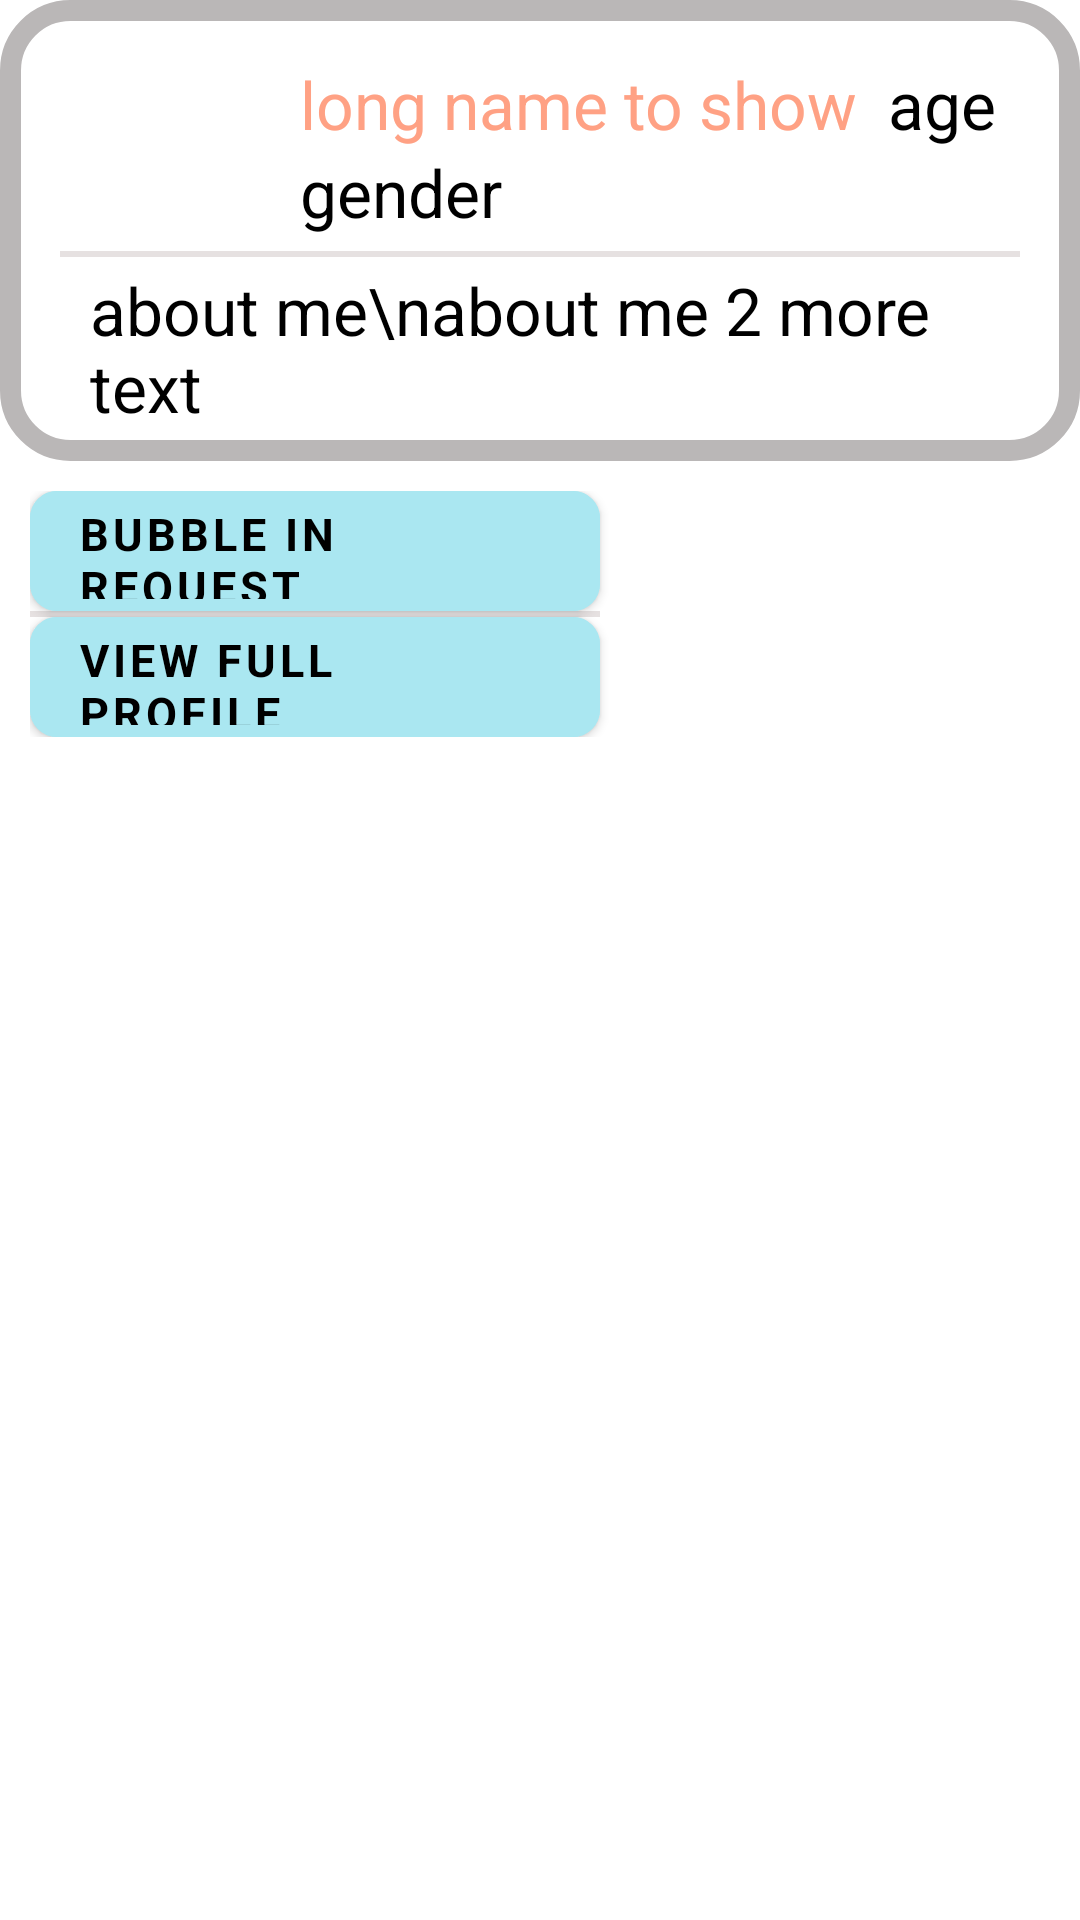

Android layout source for this screen:
<!-- AndroidManifest.xml: application theme Theme.TheBubble -->
<!-- res/layout/person_info_window.xml -->
<?xml version="1.0" encoding="utf-8"?>
<androidx.constraintlayout.widget.ConstraintLayout xmlns:android="http://schemas.android.com/apk/res/android"
    xmlns:app="http://schemas.android.com/apk/res-auto"
    android:layout_width="match_parent"
    android:layout_height="match_parent">

    <androidx.constraintlayout.widget.ConstraintLayout
        android:id="@+id/linearLayout1"
        android:layout_width="match_parent"
        android:layout_height="wrap_content"
        android:orientation="horizontal"
        app:layout_constraintEnd_toEndOf="parent"
        app:layout_constraintStart_toStartOf="parent"
        app:layout_constraintTop_toTopOf="parent"
        android:paddingBottom="10dp"
        android:paddingStart="10dp"
        android:paddingEnd="10dp"
        android:background="@drawable/person_popup_drawable">

        <androidx.cardview.widget.CardView
            android:id="@+id/cardView"
            android:layout_width="60dp"
            android:layout_height="60dp"
            app:cardCornerRadius="25dp"
            app:cardElevation="0dp"
            android:layout_marginStart="20dp"
            android:layout_marginTop="20dp"
            app:layout_constraintStart_toStartOf="parent"
            app:layout_constraintTop_toTopOf="parent">

            <ImageView
                android:id="@+id/profileImagePopupView"
                android:layout_width="60dp"
                android:layout_height="60dp"
                android:layout_gravity="center"
                android:src="@drawable/user_icon"/>
        </androidx.cardview.widget.CardView>

            <TextView
                android:id="@+id/fullNamePopupView"
                android:layout_width="wrap_content"
                android:layout_height="wrap_content"
                android:background="@null"
                android:text="long name to show"
                app:layout_constraintStart_toEndOf="@id/cardView"
                app:layout_constraintTop_toTopOf="@id/cardView"
                android:textColor="@color/gradient_peach"
                android:layout_marginStart="10dp"
                />

            <TextView
                android:id="@+id/agePopupView"
                android:layout_width="wrap_content"
                android:layout_height="wrap_content"
                android:background="@null"
                android:enabled="false"
                android:textColor="@color/black"
                app:layout_constraintTop_toTopOf="@id/cardView"
                app:layout_constraintStart_toEndOf="@id/fullNamePopupView"
                android:layout_marginStart="10dp"
                android:text="age"
                />


            <TextView
                android:id="@+id/genderPopupView"
                android:layout_width="wrap_content"
                android:layout_height="wrap_content"
                android:background="@null"
                android:enabled="false"
                android:textColor="@color/black"
                app:layout_constraintTop_toBottomOf="@id/fullNamePopupView"
                app:layout_constraintStart_toEndOf="@id/cardView"
                android:layout_marginStart="10dp"
                android:text="gender"
                />

        <TextView
            android:layout_width="match_parent"
            android:layout_height="2dp"
            app:layout_constraintTop_toBottomOf="@id/genderPopupView"
            android:background="@color/background_gray"
            android:layout_marginStart="10dp"
            android:layout_marginEnd="10dp"
            android:layout_marginTop="5dp"
            />

            <TextView
                android:id="@+id/aboutMePopupView"
                android:layout_width="match_parent"
                android:layout_height="wrap_content"
                android:background="@null"
                app:layout_constraintStart_toStartOf="@id/cardView"
                app:layout_constraintTop_toBottomOf="@id/genderPopupView"
                android:text="about me\nabout me 2 more text to show"
                android:maxLength="30"
                android:layout_marginStart="20dp"
                android:layout_marginTop="10dp"
                android:textColor="@color/black"
                />

    </androidx.constraintlayout.widget.ConstraintLayout>


    <LinearLayout
        android:layout_width="match_parent"
        android:layout_height="wrap_content"
        app:layout_constraintTop_toBottomOf="@id/linearLayout1"
        app:layout_constraintStart_toStartOf="@id/linearLayout1"
        android:layout_marginStart="10dp"
        android:layout_marginEnd="10dp"
        android:layout_marginTop="10dp"
        android:orientation="vertical"
        >


        <com.google.android.material.button.MaterialButton
            android:id="@+id/sendRequestButton"
            android:layout_width="190dp"
            android:layout_height="40dp"
            android:backgroundTint="@color/white_blue"
            android:background="@null"
            android:insetTop="0dp"
            android:insetBottom="0dp"
            android:text="Bubble in request"
            android:textAlignment="viewStart"
            android:textColor="@color/black"
            android:textSize="15sp"
            app:cornerRadius="9dp"
            android:textStyle="bold" />

        <TextView
            android:layout_width="190dp"
            android:layout_height="2dp"
            android:background="@color/background_gray"
            />
        <com.google.android.material.button.MaterialButton
            android:id="@+id/viewProfileButton"
            android:layout_width="190dp"
            android:layout_height="40dp"
            android:text="View Full Profile "
            android:textSize="15sp"
            android:insetTop="0dp"
            android:insetBottom="0dp"
            android:textColor="@color/black"
            android:backgroundTint="@color/white_blue"
            android:background="@null"
            android:textAlignment="viewStart"
            app:cornerRadius="9dp"
            android:textStyle="bold"

            />
    </LinearLayout>




</androidx.constraintlayout.widget.ConstraintLayout>
<!-- resources referenced by this layout -->
<resources>
  <color name="background_gray">#E6E1E1</color>
  <color name="black">#FF000000</color>
  <color name="gradient_peach">#FFA184</color>
  <color name="white_blue">#AAE7F1</color>
  <!-- drawable person_popup_drawable (drawable) -->
  <?xml version="1.0" encoding="utf-8"?>
  <shape xmlns:android="http://schemas.android.com/apk/res/android"
      android:shape="rectangle" >
  
      <corners
          android:radius="20dp" />
      <solid
          android:color="@color/white" />
      <stroke
          android:width="7dp"
          android:color="@color/disable_gray" />
  
  
  </shape>
  <style name="Theme.TheBubble" parent="Theme.MaterialComponents.DayNight.NoActionBar">
          
          <item name="colorPrimary">@color/purple_blue</item>
          <item name="colorPrimaryVariant">@color/disable_gray</item>
          <item name="colorOnPrimary">@color/white</item>
          
          <item name="colorSecondary">@color/teal_200</item>
          <item name="colorSecondaryVariant">@color/teal_700</item>
          <item name="colorOnSecondary">@color/black</item>
          
          <item name="android:statusBarColor" tools:targetApi="l">?attr/colorPrimaryVariant</item>
          <item name="fontFamily">@font/the_bubble_font</item>
          <item name="android:textSize">22sp</item>
          
          <item name="windowActionBar">false</item>
          <item name="windowNoTitle">true</item>
      </style>
  <color name="white">#FFFFFFFF</color>
  <color name="disable_gray">#BAB7B7</color>
  <color name="purple_blue">#7471e5</color>
  <color name="teal_200">#FF03DAC5</color>
  <color name="teal_700">#FF018786</color>
</resources>
